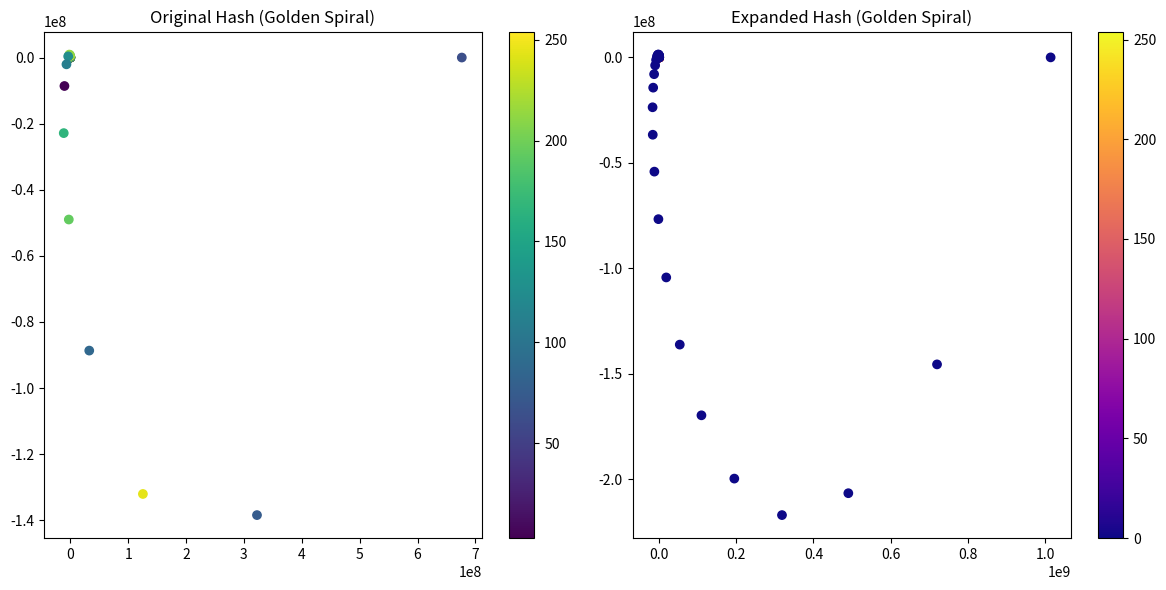

The matplotlib source for this figure:
import numpy as np
import matplotlib.pyplot as plt

# Define constants
GOLDEN_RATIO = 1.618
EXPANSION_RATE = 1.5

# Initial hash input
input_hash = "0753e9bcdebcbe1bbbf19b6bfe6c06bd9606ce89f3c6d57d6d03a6c257f44b3f"
binary_data = np.array([int(input_hash[i:i+2], 16) for i in range(0, len(input_hash), 2)], dtype=np.uint8)

# Step 1: Generate Golden Spiral Path
def generate_golden_spiral(n_points, scale=1.0):
    theta = np.linspace(0, 4 * np.pi, n_points)  # Angular positions
    r = scale * np.exp(GOLDEN_RATIO * theta)  # Radial positions (exponential growth)
    x = r * np.cos(theta)
    y = r * np.sin(theta)
    return x, y

# Step 2: Expand Hash Using Golden Spiral
def expand_hash(binary_data, expansion_rate=EXPANSION_RATE):
    expanded_hash = np.zeros(len(binary_data) * 2, dtype=np.uint8)  # Initialize larger array
    for i in range(len(binary_data)):
        index = int((i * expansion_rate) % len(binary_data))  # Determine complementary index
        expanded_hash[i] = binary_data[i]
        expanded_hash[index] = int((binary_data[i] * expansion_rate) % 256)  # Modulo for wrapping
    return expanded_hash

# Step 3: Visualize Expansion
def visualize_expansion(original_data, expanded_data):
    x_original, y_original = generate_golden_spiral(len(original_data), scale=1.0)
    x_expanded, y_expanded = generate_golden_spiral(len(expanded_data), scale=1.5)
    
    plt.figure(figsize=(12, 6))
    plt.subplot(1, 2, 1)
    plt.scatter(x_original, y_original, c=original_data, cmap='viridis', label="Original Hash")
    plt.title("Original Hash (Golden Spiral)")
    plt.colorbar()
    
    plt.subplot(1, 2, 2)
    plt.scatter(x_expanded, y_expanded, c=expanded_data, cmap='plasma', label="Expanded Hash")
    plt.title("Expanded Hash (Golden Spiral)")
    plt.colorbar()
    
    plt.tight_layout()
    plt.show()

# Run expansion
expanded_hash = expand_hash(binary_data)
visualize_expansion(binary_data, expanded_hash)

# Output results
print("Original Hash (Binary Data):", binary_data)
print("Expanded Hash:", expanded_hash)
